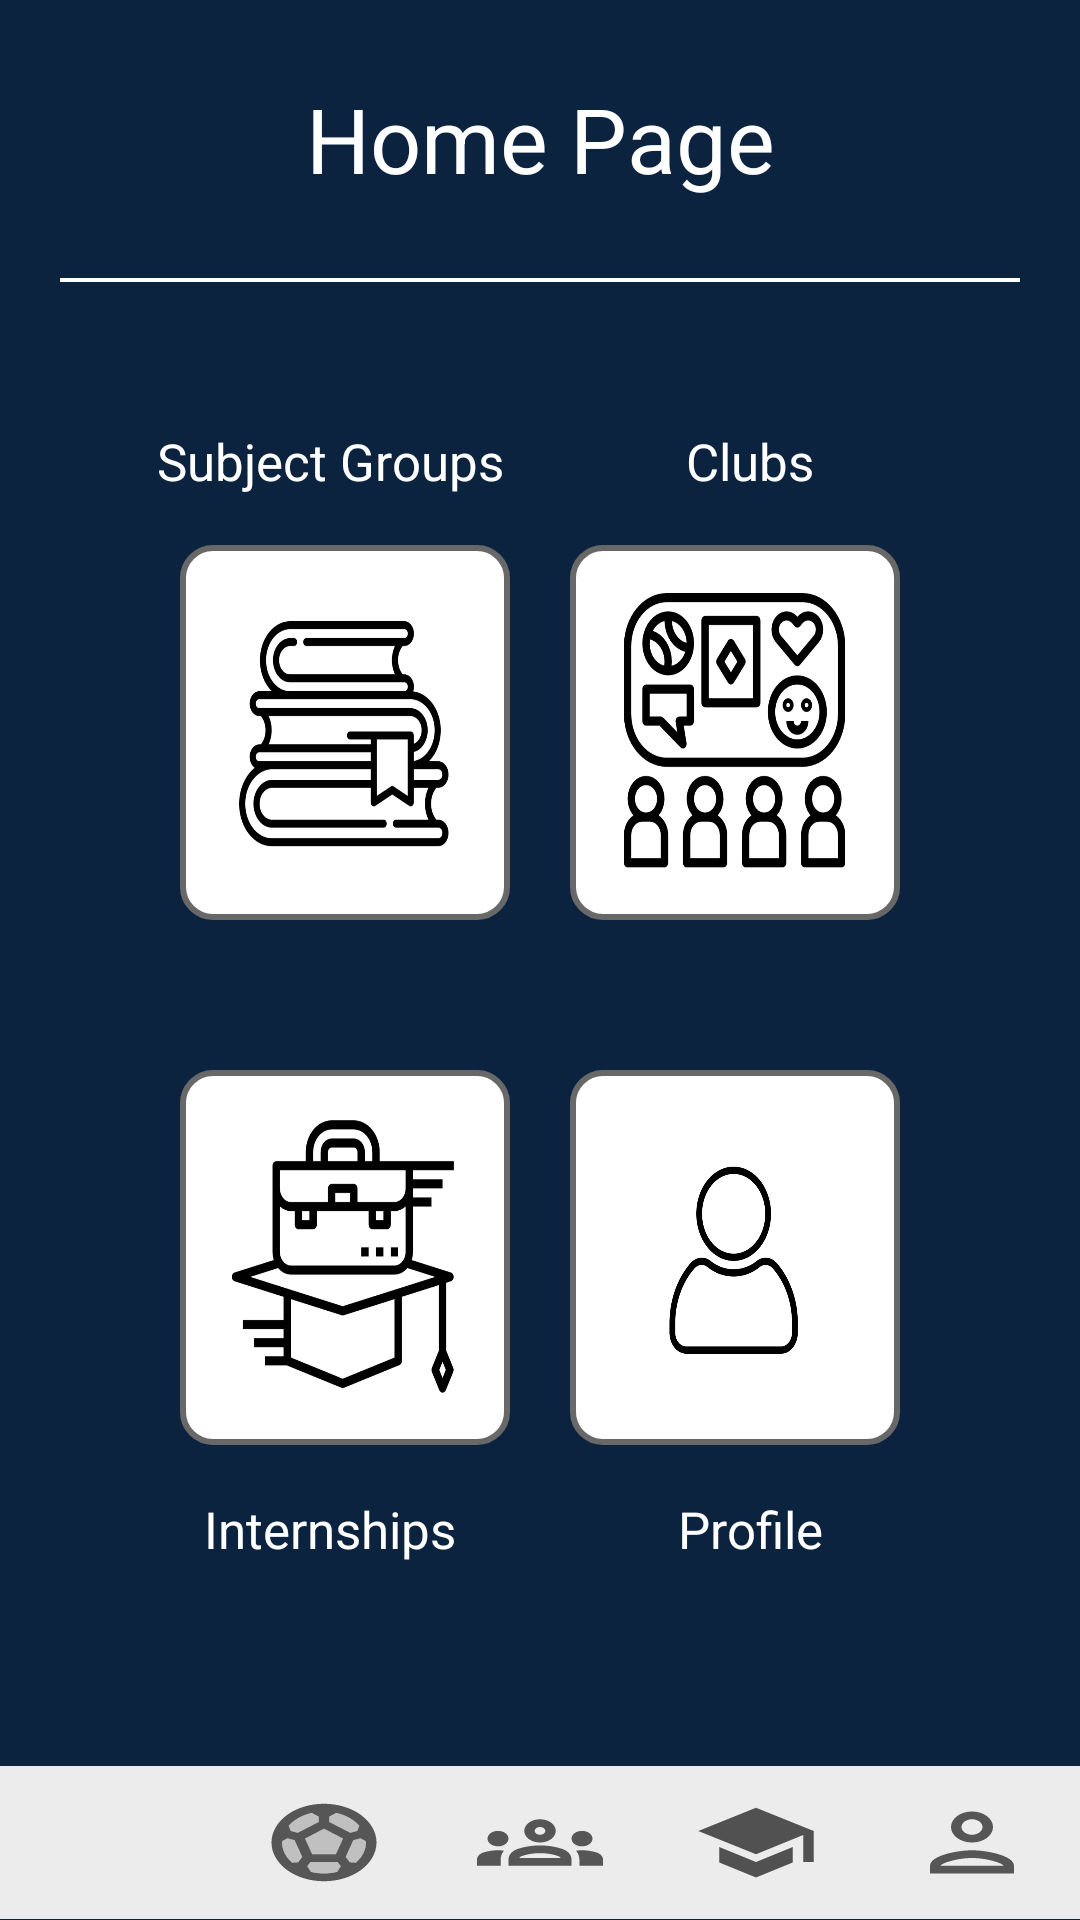

Write the Android layout XML for this screen, with the resource values it uses.
<!-- AndroidManifest.xml: application theme Theme.WSSL_App -->
<!-- res/layout/activity_home_screen.xml -->
<?xml version="1.0" encoding="utf-8"?>
<LinearLayout xmlns:android="http://schemas.android.com/apk/res/android"
    xmlns:app="http://schemas.android.com/apk/res-auto"
    xmlns:tools="http://schemas.android.com/tools"
    android:layout_width="match_parent"
    android:layout_height="match_parent"
    android:orientation="vertical"
    android:weightSum="8"
    tools:context=".HomeScreen"
    android:background="@drawable/gradient_color"
    >

    <TextView
        android:layout_width="match_parent"
        android:layout_height="0dp"
        android:layout_weight="1.28"
        android:text="Home Page"
        android:textSize="30sp"
        android:fontFamily="serif"
        android:gravity="center"
        android:textColor="@color/white"

        />

    <View
        android:layout_width="match_parent"
        android:layout_marginRight="20dp"
        android:layout_marginLeft="20dp"
        android:layout_marginBottom="10dp"
        android:layout_height="0dp"
        android:layout_weight="0.02"
        android:id="@+id/line"
        android:background="@color/white"/>
    <View
        android:layout_width="match_parent"
        android:layout_marginRight="20dp"
        android:layout_marginLeft="20dp"
        android:layout_marginBottom="10dp"
        android:layout_height="0dp"
        android:layout_weight="0.3"

        />


    <LinearLayout
        android:layout_width="match_parent"
        android:layout_height="0dp"

        android:layout_weight=".5"
        android:layout_marginStart="20dp"
        android:layout_marginEnd="20dp"
        android:orientation="horizontal"
        android:weightSum="2"
       android:layout_gravity="center"

        >

        <TextView
            android:layout_width="0dp"
            android:layout_height="match_parent"
            android:layout_weight="1"
            android:textSize="17sp"
            android:layout_marginStart="20dp"
            android:text="Subject Groups"
            android:gravity="center"
            android:textColor="@color/white"

            />

        <TextView

            android:layout_width="0dp"
            android:layout_height="match_parent"
            android:layout_weight="1"
         android:text="Clubs"
            android:gravity="center"
android:layout_marginEnd="20dp"
            android:textSize="17sp"

            android:textColor="@color/white"


            />



    </LinearLayout>


    <LinearLayout
        android:layout_width="match_parent"
        android:layout_height="0dp"
        android:layout_weight="2"
        android:orientation="horizontal"
        android:weightSum="2"
        android:paddingBottom="10dp"
        android:paddingLeft="30dp"
        android:paddingEnd="30dp"
        android:paddingTop="10dp"
android:layout_marginEnd="30dp"
        android:layout_marginBottom="30dp"
        android:layout_marginStart="30dp"
        >

        <ImageButton
            android:id="@+id/subject_groups"
            android:layout_width="0dp"
            android:layout_height="match_parent"
            android:layout_weight="1"
            android:background="@drawable/round_corner_2"
            android:src="@drawable/subject_groups"
            android:scaleType="fitXY"

            />

        <ImageButton
            android:id="@+id/clubs"

            android:layout_width="0dp"
            android:layout_height="match_parent"
            android:layout_weight="1"
            android:background="@drawable/round_corner_2"
            android:src="@drawable/clubs"
            android:scaleType="fitXY"
            android:layout_marginLeft="20dp"


            />



    </LinearLayout>



    <LinearLayout
        android:layout_width="match_parent"
        android:layout_height="0dp"
        android:layout_weight="2"
        android:orientation="horizontal"
        android:weightSum="2"
        android:paddingBottom="10dp"
        android:paddingLeft="30dp"
        android:paddingEnd="30dp"
        android:paddingTop="10dp"
        android:layout_marginEnd="30dp"
     android:layout_marginStart="30dp"
        >

        <ImageButton
            android:id="@+id/internships"
            android:layout_width="0dp"
            android:layout_height="match_parent"
            android:layout_weight="1"
            android:background="@drawable/round_corner_2"
            android:src="@drawable/internships"
            android:scaleType="fitXY"

            />

        <ImageButton
            android:id="@+id/your_profile"

            android:layout_width="0dp"
            android:layout_height="match_parent"
            android:layout_weight="1"
            android:background="@drawable/round_corner_2"
            android:src="@drawable/your_profile"
            android:scaleType="fitXY"
            android:layout_marginLeft="20dp"


            />


    </LinearLayout>

    <LinearLayout
        android:layout_width="match_parent"
        android:layout_height="0dp"
        android:layout_weight=".5"
        android:orientation="horizontal"
        android:weightSum="2"
        android:layout_gravity="center"
        android:layout_marginStart="20dp"
        android:layout_marginEnd="20dp"

        >

        <TextView
            android:layout_width="0dp"
            android:layout_height="match_parent"
            android:layout_weight="1"
            android:textSize="17sp"
            android:text="Internships"
            android:layout_marginStart="20dp"
            android:gravity="center"
            android:textColor="@color/white"

            />

        <TextView

            android:layout_width="0dp"
            android:layout_height="match_parent"
            android:layout_weight="1"
            android:text="Profile"
            android:gravity="center"
android:layout_marginEnd="20dp"
            android:textSize="17sp"

            android:textColor="@color/white"


            />



    </LinearLayout>


    <View
        android:layout_width="match_parent"
        android:layout_marginRight="20dp"
        android:layout_marginLeft="20dp"
        android:layout_marginBottom="10dp"
        android:layout_height="0dp"
        android:layout_weight="0.7"

       />

    <LinearLayout
        android:layout_width="match_parent"
        android:layout_height="0dp"
        android:layout_weight="0.7"
        android:weightSum="5"
        android:orientation="horizontal"
        android:background="#ECECEC"
        >
        <ImageButton
            android:layout_width="0dp"
            android:layout_height="match_parent"
            android:id="@+id/home"
            android:layout_weight="1"
            android:layout_marginRight="15dp"
            android:layout_marginLeft="15dp"
            android:layout_marginTop="10dp"
            android:layout_marginBottom="10dp"            android:background="@drawable/ic_round_home_24"
            ></ImageButton>
        <ImageButton
            android:layout_width="0dp"
            android:layout_height="match_parent"
            android:layout_weight="1"
            android:id="@+id/football"
            android:layout_marginRight="15dp"
            android:layout_marginLeft="15dp"
            android:layout_marginTop="10dp"
            android:layout_marginBottom="10dp"            android:background="@drawable/ic_twotone_sports_soccer_24"
            android:drawableTint="@color/blue"
            ></ImageButton>
        <ImageButton
            android:layout_width="0dp"
            android:layout_height="match_parent"
            android:layout_weight="1"
            android:id="@+id/groups"
            android:layout_marginRight="15dp"
            android:layout_marginLeft="15dp"
            android:layout_marginTop="10dp"
            android:layout_marginBottom="10dp"            android:background="@drawable/ic_outline_groups_24"
            ></ImageButton>
        <ImageButton
            android:layout_width="0dp"
            android:layout_height="match_parent"
            android:layout_weight="1"
            android:id="@+id/notifcations"
            android:layout_marginRight="15dp"
            android:layout_marginLeft="15dp"
            android:layout_marginTop="10dp"
            android:layout_marginBottom="10dp"            android:background="@drawable/ic_baseline_school_24"
            ></ImageButton>

        <ImageButton
            android:layout_width="0dp"
            android:layout_height="match_parent"
            android:layout_weight="1"
            android:id="@+id/profile"
            android:layout_marginRight="15dp"
            android:layout_marginLeft="15dp"
            android:layout_marginTop="10dp"
            android:layout_marginBottom="10dp"            android:background="@drawable/ic_outline_person_24"
            ></ImageButton>



    </LinearLayout>



</LinearLayout>
<!-- resources referenced by this layout -->
<resources>
  <color name="blue">#073283</color>
  <color name="white">#FFFFFFFF</color>
  <!-- drawable clubs: jpeg bitmap (drawable, 92501 bytes) -->
  <!-- drawable gradient_color (drawable) -->
  <?xml version="1.0" encoding="utf-8"?>
  <layer-list xmlns:android="http://schemas.android.com/apk/res/android">
      <item><shape>
          <solid android:color="#0C2340" />
      </shape></item>
  
  
  
  </layer-list>
  <!-- drawable ic_baseline_school_24 (drawable) -->
  <vector android:height="24dp" android:tint="#515151"
      android:viewportHeight="24" android:viewportWidth="24"
      android:width="24dp" xmlns:android="http://schemas.android.com/apk/res/android">
      <path android:fillColor="@android:color/white" android:pathData="M5,13.18v4L12,21l7,-3.82v-4L12,17l-7,-3.82zM12,3L1,9l11,6 9,-4.91V17h2V9L12,3z"/>
  </vector>
  <!-- drawable ic_outline_groups_24 (drawable) -->
  <vector android:height="24dp" android:tint="#565656"
      android:viewportHeight="24" android:viewportWidth="24"
      android:width="24dp" xmlns:android="http://schemas.android.com/apk/res/android">
      <path android:fillColor="@android:color/white" android:pathData="M4,13c1.1,0 2,-0.9 2,-2c0,-1.1 -0.9,-2 -2,-2s-2,0.9 -2,2C2,12.1 2.9,13 4,13zM5.13,14.1C4.76,14.04 4.39,14 4,14c-0.99,0 -1.93,0.21 -2.78,0.58C0.48,14.9 0,15.62 0,16.43V18l4.5,0v-1.61C4.5,15.56 4.73,14.78 5.13,14.1zM20,13c1.1,0 2,-0.9 2,-2c0,-1.1 -0.9,-2 -2,-2s-2,0.9 -2,2C18,12.1 18.9,13 20,13zM24,16.43c0,-0.81 -0.48,-1.53 -1.22,-1.85C21.93,14.21 20.99,14 20,14c-0.39,0 -0.76,0.04 -1.13,0.1c0.4,0.68 0.63,1.46 0.63,2.29V18l4.5,0V16.43zM16.24,13.65c-1.17,-0.52 -2.61,-0.9 -4.24,-0.9c-1.63,0 -3.07,0.39 -4.24,0.9C6.68,14.13 6,15.21 6,16.39V18h12v-1.61C18,15.21 17.32,14.13 16.24,13.65zM8.07,16c0.09,-0.23 0.13,-0.39 0.91,-0.69c0.97,-0.38 1.99,-0.56 3.02,-0.56s2.05,0.18 3.02,0.56c0.77,0.3 0.81,0.46 0.91,0.69H8.07zM12,8c0.55,0 1,0.45 1,1s-0.45,1 -1,1s-1,-0.45 -1,-1S11.45,8 12,8M12,6c-1.66,0 -3,1.34 -3,3c0,1.66 1.34,3 3,3s3,-1.34 3,-3C15,7.34 13.66,6 12,6L12,6z"/>
  </vector>
  <!-- drawable ic_outline_person_24 (drawable) -->
  <vector android:height="24dp" android:tint="#565656"
      android:viewportHeight="24" android:viewportWidth="24"
      android:width="24dp" xmlns:android="http://schemas.android.com/apk/res/android">
      <path android:fillColor="@android:color/white" android:pathData="M12,6c1.1,0 2,0.9 2,2s-0.9,2 -2,2 -2,-0.9 -2,-2 0.9,-2 2,-2m0,10c2.7,0 5.8,1.29 6,2L6,18c0.23,-0.72 3.31,-2 6,-2m0,-12C9.79,4 8,5.79 8,8s1.79,4 4,4 4,-1.79 4,-4 -1.79,-4 -4,-4zM12,14c-2.67,0 -8,1.34 -8,4v2h16v-2c0,-2.66 -5.33,-4 -8,-4z"/>
  </vector>
  <!-- drawable internships: png bitmap (drawable, 32090 bytes) -->
  <!-- drawable round_corner_2 (drawable) -->
  <?xml version="1.0" encoding="utf-8"?>
  <shape xmlns:android="http://schemas.android.com/apk/res/android">
      <stroke android:color="#686868" android:width="2dp"/>
      <corners
          android:radius="10dp"
          />
  
      <solid
          android:color="@color/white"/>
      <padding
          android:left="10dp"
          android:top="10dp"
          android:right="10dp"
          android:bottom="10dp" />
  </shape>
  <!-- drawable subject_groups: png bitmap (drawable, 32782 bytes) -->
  <!-- drawable your_profile: jpeg bitmap (drawable, 34453 bytes) -->
  <style name="Theme.WSSL_App" parent="Theme.MaterialComponents.Light.NoActionBar">
          
          <item name="colorPrimary">@color/white</item>
          <item name="colorPrimaryVariant">#B6B6B6</item>
          <item name="colorOnPrimary">@color/white</item>
          
          <item name="colorSecondary">@color/teal_200</item>
          <item name="colorSecondaryVariant">@color/teal_700</item>
          <item name="colorOnSecondary">@color/black</item>
          
          <item name="android:statusBarColor" tools:targetApi="l">?attr/colorPrimaryVariant</item>
          
          <item name="fontFamily">@font/montserrat </item>
  
  
      </style>
  <color name="teal_200">#FF03DAC5</color>
  <color name="teal_700">#FF018786</color>
  <color name="black">#FF000000</color>
</resources>
